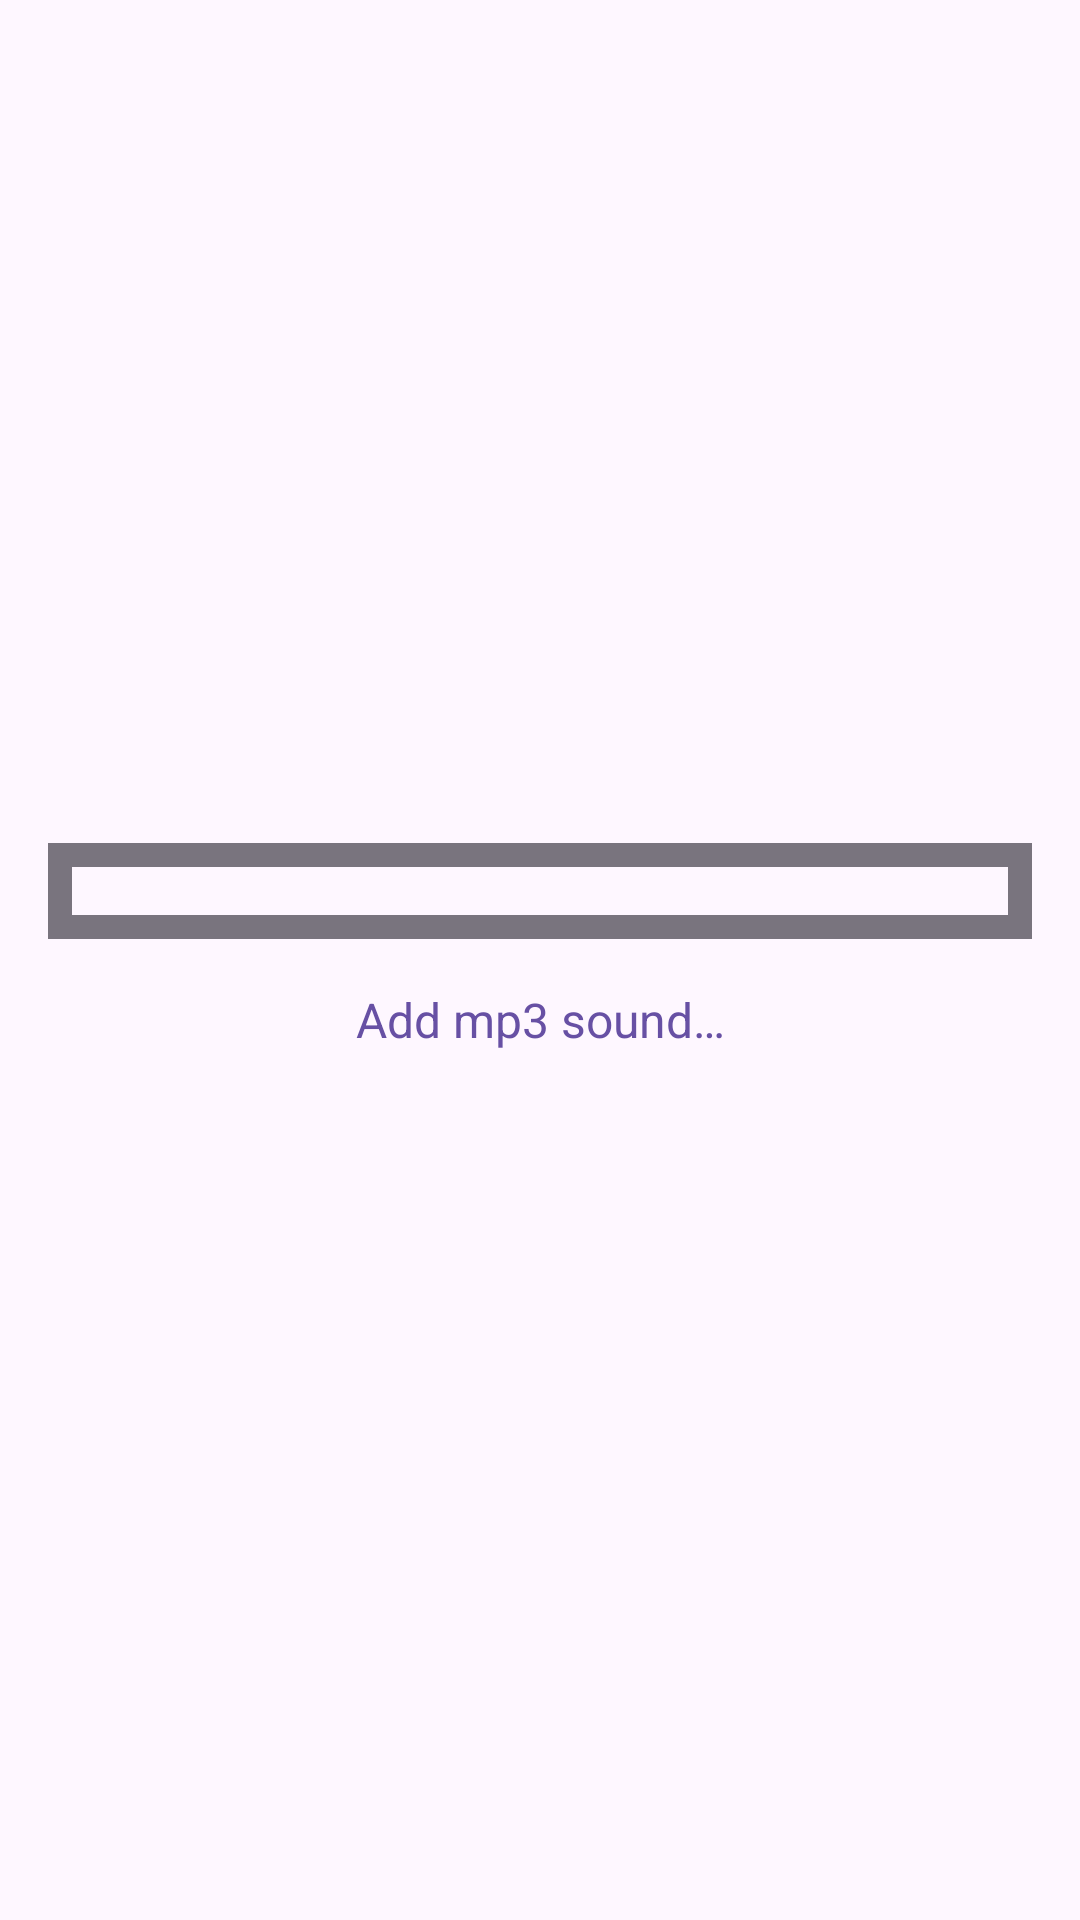

Layout XML and referenced resources for this Android screen:
<!-- AndroidManifest.xml: application theme Theme.RolInitiative -->
<!-- res/layout/popup_sound_selector.xml -->
<LinearLayout xmlns:android="http://schemas.android.com/apk/res/android"
    android:layout_width="match_parent"
    android:layout_height="wrap_content"
    android:orientation="vertical"
    android:padding="16dp"
    android:background="?attr/colorSurface"
    android:gravity="center">

    
    <FrameLayout
        android:layout_width="match_parent"
        android:layout_height="wrap_content"
        android:background="?attr/colorOutline"
        android:padding="8dp">

        <ListView
            android:id="@+id/soundListView"
            android:layout_width="match_parent"
            android:layout_height="wrap_content"
            android:dividerHeight="1dp"
            android:padding="8dp"
            android:focusable="false"
            android:background="?attr/colorSurface"
            android:scrollbars="vertical"
            android:fadeScrollbars="false"/>
    </FrameLayout>

    
    <TextView
        android:id="@+id/buttonAddNewSound"
        android:layout_width="match_parent"
        android:layout_height="wrap_content"
        android:text="@string/add_new_sound"
        android:textColor="?attr/colorPrimary"
        android:textSize="16sp"
        android:padding="8dp"
        android:clickable="true"
        android:focusable="true"
        android:layout_marginTop="8dp"
        android:gravity="center"/>
</LinearLayout>
<!-- resources referenced by this layout -->
<resources>
  <string name="add_new_sound">Add mp3 sound…</string>
  <style name="Theme.RolInitiative" parent="Base.Theme.RolInitiative" />
  <style name="Base.Theme.RolInitiative" parent="Theme.Material3.DayNight.NoActionBar">
          
          
      </style>
</resources>
